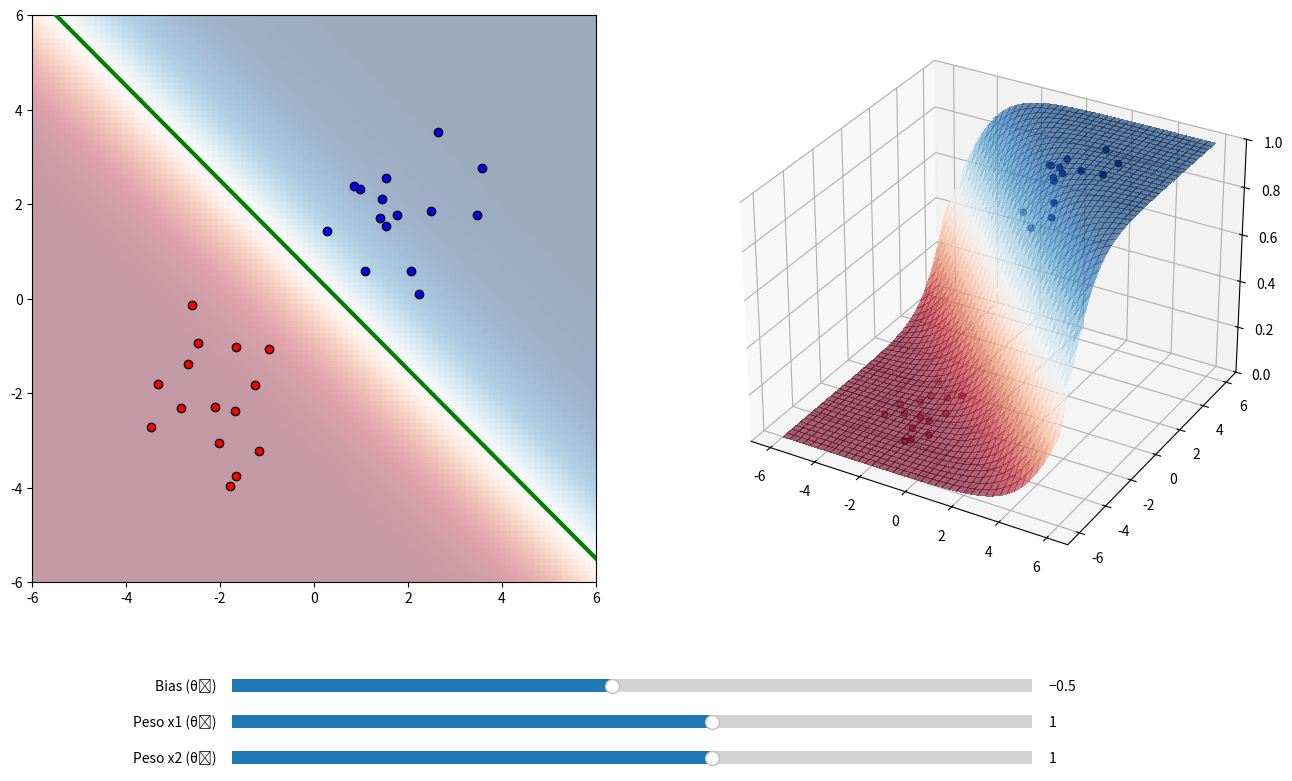

Reproduce this figure in Python.
import numpy as np
import matplotlib.pyplot as plt
from matplotlib.widgets import Slider

# 1. Datos base
np.random.seed(42)
n_samples = 15
X_pos = np.random.randn(n_samples, 2) + [2, 2]
X_neg = np.random.randn(n_samples, 2) - [2, 2]
X_raw = np.vstack([X_pos, X_neg])
y = np.hstack([np.ones(n_samples), np.zeros(n_samples)])

def sigmoid(z):
    return 1 / (1 + np.exp(-z))

# 2. Configuración de la figura
fig = plt.figure(figsize=(16, 9))
plt.subplots_adjust(bottom=0.25)
ax1 = fig.add_subplot(121)
ax2 = fig.add_subplot(122, projection='3d')

# Malla de alta resolución para el mapa de calor
grid_res = 100
x_range = np.linspace(-6, 6, grid_res)
y_range = np.linspace(-6, 6, grid_res)
xx, yy = np.meshgrid(x_range, y_range)

theta_init = [-0.5, 1.0, 1.0]

# --- PANEL 1 (2D) ---
ax1.set_aspect('equal')
# Inicializamos el heatmap con ceros
heatmap = ax1.imshow(np.zeros((grid_res, grid_res)), extent=[-6, 6, -6, 6], 
                      origin='lower', cmap='RdBu', alpha=0.4, aspect='auto', zorder=0)
heatmap.set_clim(0, 1)

ax1.scatter(X_raw[:n_samples, 0], X_raw[:n_samples, 1], c='blue', edgecolors='k', label='Clase 1', zorder=5)
ax1.scatter(X_raw[n_samples:, 0], X_raw[n_samples:, 1], c='red', edgecolors='k', label='Clase 0', zorder=5)
line_2d, = ax1.plot([], [], 'g-', linewidth=3, label='Frontera (z=0)', zorder=6)

# --- PANEL 2 (3D) ---
# Usamos una malla más ligera para el 3D por rendimiento
xx_3d, yy_3d = np.meshgrid(np.linspace(-6, 6, 40), np.linspace(-6, 6, 40))
surf_container = [ax2.plot_surface(xx_3d, yy_3d, np.zeros(xx_3d.shape), cmap='RdBu', alpha=0.6)]
dots_3d = ax2.scatter(X_raw[:, 0], X_raw[:, 1], np.zeros(len(y)), c=y, cmap='bwr_r', edgecolors='k')

# 3. Sliders
ax_t0 = plt.axes([0.25, 0.12, 0.5, 0.03])
ax_t1 = plt.axes([0.25, 0.08, 0.5, 0.03])
ax_t2 = plt.axes([0.25, 0.04, 0.5, 0.03])

s_t0 = Slider(ax_t0, 'Bias (θ₀)', -10.0, 10.0, valinit=theta_init[0])
s_t1 = Slider(ax_t1, 'Peso x1 (θ₁)', -5.0, 5.0, valinit=theta_init[1])
s_t2 = Slider(ax_t2, 'Peso x2 (θ₂)', -5.0, 5.0, valinit=theta_init[2])

def update(val):
    t0, t1, t2 = s_t0.val, s_t1.val, s_t2.val
    
    # --- Actualizar Mapa de Calor 2D ---
    z_grid = t0 + t1*xx + t2*yy
    probs_grid = sigmoid(z_grid)
    heatmap.set_data(probs_grid) # Esto actualiza los colores del fondo
    
    # --- Actualizar Línea de Frontera ---
    x_vals = np.array([-6, 6])
    if abs(t2) > 1e-5:
        y_vals = -(t1 * x_vals + t0) / t2
        line_2d.set_data(x_vals, y_vals)
        line_2d.set_visible(True)
    else:
        line_2d.set_visible(False)
    
    # --- Actualizar Superficie 3D ---
    probs_3d = sigmoid(t0 + t1*xx_3d + t2*yy_3d)
    surf_container[0].remove()
    surf_container[0] = ax2.plot_surface(xx_3d, yy_3d, probs_3d, cmap='RdBu', 
                                         alpha=0.6, linewidth=0, antialiased=False)
    
    # --- Actualizar Puntos (Altura = Probabilidad) ---
    y_p = sigmoid(t0 + t1*X_raw[:,0] + t2*X_raw[:,1])
    dots_3d._offsets3d = (X_raw[:, 0], X_raw[:, 1], y_p)
    
    ax2.set_zlim(0, 1)
    fig.canvas.draw_idle()

s_t0.on_changed(update)
s_t1.on_changed(update)
s_t2.on_changed(update)

update(None)
plt.show()